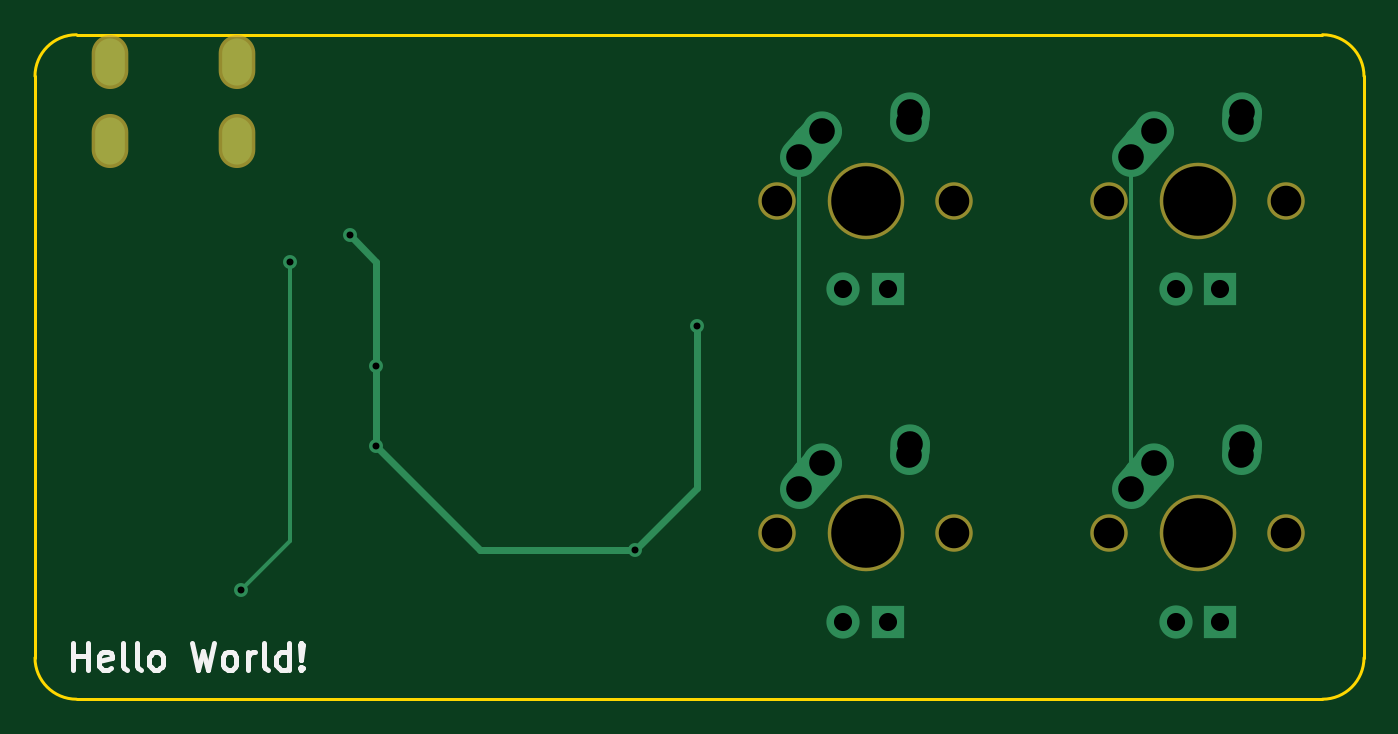
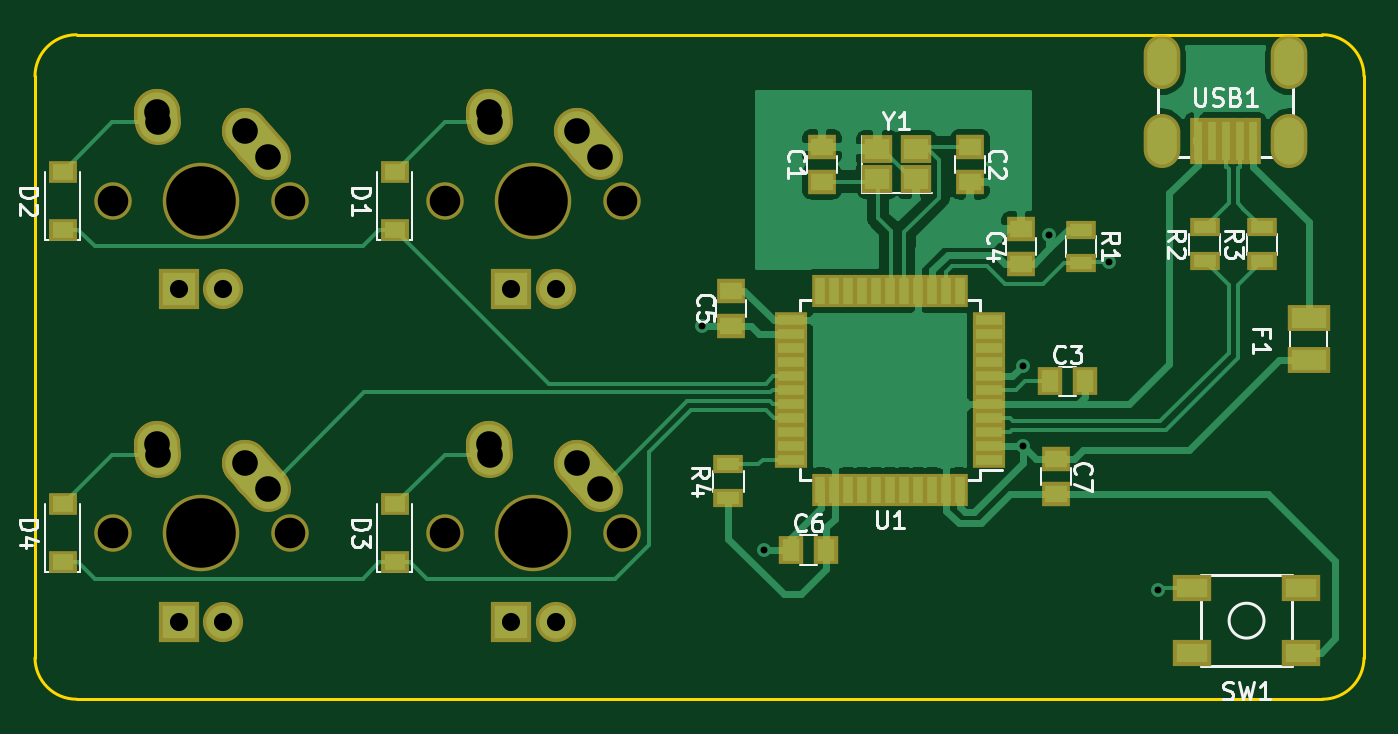
Circuit board: 9 layer files. Board 76.2 x 38.1 mm.
- bottom_copper: ai03-pcb-guide-B_Cu.gbl (44634 bytes)
- bottom_mask: ai03-pcb-guide-B_Mask.gbs (4686 bytes)
- bottom_silk: ai03-pcb-guide-B_SilkS.gbo (19400 bytes)
- outline: ai03-pcb-guide-Edge_Cuts.gm1 (1016 bytes)
- top_copper: ai03-pcb-guide-F_Cu.gtl (2618 bytes)
- top_mask: ai03-pcb-guide-F_Mask.gts (998 bytes)
- top_silk: ai03-pcb-guide-F_SilkS.gto (3497 bytes)
- drill: ai03-pcb-guide-NPTH.drl (477 bytes)
- drill: ai03-pcb-guide-PTH.drl (973 bytes)

=== bottom_copper: ai03-pcb-guide-B_Cu.gbl (44634 bytes, source omitted) ===
=== bottom_mask: ai03-pcb-guide-B_Mask.gbs ===
G04 #@! TF.GenerationSoftware,KiCad,Pcbnew,(5.1.2)-1*
G04 #@! TF.CreationDate,2019-06-01T19:46:38-07:00*
G04 #@! TF.ProjectId,ai03-pcb-guide,61693033-2d70-4636-922d-67756964652e,rev?*
G04 #@! TF.SameCoordinates,Original*
G04 #@! TF.FileFunction,Soldermask,Bot*
G04 #@! TF.FilePolarity,Negative*
%FSLAX46Y46*%
G04 Gerber Fmt 4.6, Leading zero omitted, Abs format (unit mm)*
G04 Created by KiCad (PCBNEW (5.1.2)-1) date 2019-06-01 19:46:38*
%MOMM*%
%LPD*%
G04 APERTURE LIST*
%ADD10R,1.800000X1.600000*%
%ADD11R,1.900000X0.950000*%
%ADD12R,0.950000X1.900000*%
%ADD13C,2.150000*%
%ADD14R,2.305000X2.305000*%
%ADD15C,2.305000*%
%ADD16C,2.650000*%
%ADD17C,4.387800*%
%ADD18C,2.650000*%
%ADD19R,1.650000X1.400000*%
%ADD20R,1.400000X1.650000*%
%ADD21R,1.600000X1.300000*%
%ADD22R,2.430000X1.540000*%
%ADD23R,1.700000X1.100000*%
%ADD24R,2.200000X1.500000*%
%ADD25R,0.900000X2.650000*%
%ADD26O,2.100000X3.100000*%
G04 APERTURE END LIST*
D10*
X59647000Y-70192000D03*
X57447000Y-70192000D03*
X57447000Y-68492000D03*
X59647000Y-68492000D03*
D11*
X53228000Y-86296000D03*
X53228000Y-85496000D03*
X53228000Y-84696000D03*
X53228000Y-83896000D03*
X53228000Y-83096000D03*
X53228000Y-82296000D03*
X53228000Y-81496000D03*
X53228000Y-80696000D03*
X53228000Y-79896000D03*
X53228000Y-79096000D03*
X53228000Y-78296000D03*
D12*
X54928000Y-76596000D03*
X55728000Y-76596000D03*
X56528000Y-76596000D03*
X57328000Y-76596000D03*
X58128000Y-76596000D03*
X58928000Y-76596000D03*
X59728000Y-76596000D03*
X60528000Y-76596000D03*
X61328000Y-76596000D03*
X62128000Y-76596000D03*
X62928000Y-76596000D03*
D11*
X64628000Y-78296000D03*
X64628000Y-79096000D03*
X64628000Y-79896000D03*
X64628000Y-80696000D03*
X64628000Y-81496000D03*
X64628000Y-82296000D03*
X64628000Y-83096000D03*
X64628000Y-83896000D03*
X64628000Y-84696000D03*
X64628000Y-85496000D03*
X64628000Y-86296000D03*
D12*
X62928000Y-87996000D03*
X62128000Y-87996000D03*
X61328000Y-87996000D03*
X60528000Y-87996000D03*
X59728000Y-87996000D03*
X58928000Y-87996000D03*
X58128000Y-87996000D03*
X57328000Y-87996000D03*
X56528000Y-87996000D03*
X55728000Y-87996000D03*
X54928000Y-87996000D03*
D13*
X103505000Y-90487500D03*
X93345000Y-90487500D03*
D14*
X99695000Y-95567500D03*
D15*
X97155000Y-95567500D03*
D16*
X95925000Y-86487500D03*
D17*
X98425000Y-90487500D03*
D16*
X95270001Y-87217500D03*
D18*
X94615000Y-87947500D02*
X95925002Y-86487500D01*
D16*
X100965000Y-85407500D03*
X100945000Y-85697500D03*
D18*
X100925000Y-85987500D02*
X100965000Y-85407500D01*
D13*
X84455000Y-90487500D03*
X74295000Y-90487500D03*
D14*
X80645000Y-95567500D03*
D15*
X78105000Y-95567500D03*
D16*
X76875000Y-86487500D03*
D17*
X79375000Y-90487500D03*
D16*
X76220001Y-87217500D03*
D18*
X75565000Y-87947500D02*
X76875002Y-86487500D01*
D16*
X81915000Y-85407500D03*
X81895000Y-85697500D03*
D18*
X81875000Y-85987500D02*
X81915000Y-85407500D01*
D13*
X103505000Y-71437500D03*
X93345000Y-71437500D03*
D14*
X99695000Y-76517500D03*
D15*
X97155000Y-76517500D03*
D16*
X95925000Y-67437500D03*
D17*
X98425000Y-71437500D03*
D16*
X95270001Y-68167500D03*
D18*
X94615000Y-68897500D02*
X95925002Y-67437500D01*
D16*
X100965000Y-66357500D03*
X100945000Y-66647500D03*
D18*
X100925000Y-66937500D02*
X100965000Y-66357500D01*
D13*
X84455000Y-71437500D03*
X74295000Y-71437500D03*
D14*
X80645000Y-76517500D03*
D15*
X78105000Y-76517500D03*
D16*
X76875000Y-67437500D03*
D17*
X79375000Y-71437500D03*
D16*
X76220001Y-68167500D03*
D18*
X75565000Y-68897500D02*
X76875002Y-67437500D01*
D16*
X81915000Y-66357500D03*
X81895000Y-66647500D03*
D18*
X81875000Y-66937500D02*
X81915000Y-66357500D01*
D19*
X62833250Y-70342000D03*
X62833250Y-68342000D03*
X54324250Y-70342000D03*
X54324250Y-68342000D03*
D20*
X47736250Y-81788000D03*
X49736250Y-81788000D03*
D19*
X51403250Y-73041000D03*
X51403250Y-75041000D03*
X68040250Y-78597000D03*
X68040250Y-76597000D03*
D20*
X62595250Y-91440000D03*
X64595250Y-91440000D03*
D19*
X49403000Y-86249000D03*
X49403000Y-88249000D03*
D21*
X87312500Y-73087500D03*
X87312500Y-69787500D03*
X106362500Y-69787500D03*
X106362500Y-73087500D03*
X87312500Y-92137500D03*
X87312500Y-88837500D03*
X106362500Y-88837500D03*
X106362500Y-92137500D03*
D22*
X34925000Y-78175000D03*
X34925000Y-80575000D03*
D23*
X47974250Y-73091000D03*
X47974250Y-74991000D03*
X40894000Y-74864000D03*
X40894000Y-72964000D03*
X37592000Y-72964000D03*
X37592000Y-74864000D03*
X68199000Y-86553000D03*
X68199000Y-88453000D03*
D24*
X35384001Y-97357845D03*
X41584001Y-93657845D03*
X35384001Y-93657845D03*
X41584001Y-97357845D03*
D25*
X41287500Y-68000000D03*
X40487500Y-68000000D03*
X39687500Y-68000000D03*
X38887500Y-68000000D03*
X38087500Y-68000000D03*
D26*
X36037500Y-68000000D03*
X43337500Y-68000000D03*
X43337500Y-63500000D03*
X36037500Y-63500000D03*
M02*

=== bottom_silk: ai03-pcb-guide-B_SilkS.gbo (19400 bytes, source omitted) ===
=== outline: ai03-pcb-guide-Edge_Cuts.gm1 ===
G04 #@! TF.GenerationSoftware,KiCad,Pcbnew,(5.1.2)-1*
G04 #@! TF.CreationDate,2019-06-01T19:46:38-07:00*
G04 #@! TF.ProjectId,ai03-pcb-guide,61693033-2d70-4636-922d-67756964652e,rev?*
G04 #@! TF.SameCoordinates,Original*
G04 #@! TF.FileFunction,Profile,NP*
%FSLAX46Y46*%
G04 Gerber Fmt 4.6, Leading zero omitted, Abs format (unit mm)*
G04 Created by KiCad (PCBNEW (5.1.2)-1) date 2019-06-01 19:46:38*
%MOMM*%
%LPD*%
G04 APERTURE LIST*
%ADD10C,0.200000*%
%ADD11C,0.150000*%
G04 APERTURE END LIST*
D10*
X105568750Y-61912500D02*
G75*
G02X107950000Y-64293750I0J-2381250D01*
G01*
D11*
X34131250Y-61912500D02*
X105568750Y-61912500D01*
X107950000Y-64293750D02*
X107950000Y-97631250D01*
D10*
X107950000Y-97631250D02*
G75*
G02X105568750Y-100012500I-2381250J0D01*
G01*
D11*
X105568750Y-100012500D02*
X34131250Y-100012500D01*
X31750000Y-97631250D02*
X31750000Y-64293750D01*
D10*
X34131250Y-100012500D02*
G75*
G02X31750000Y-97631250I0J2381250D01*
G01*
X31750000Y-64293750D02*
G75*
G02X34131250Y-61912500I2381250J0D01*
G01*
M02*

=== top_copper: ai03-pcb-guide-F_Cu.gtl ===
G04 #@! TF.GenerationSoftware,KiCad,Pcbnew,(5.1.2)-1*
G04 #@! TF.CreationDate,2019-06-01T19:46:38-07:00*
G04 #@! TF.ProjectId,ai03-pcb-guide,61693033-2d70-4636-922d-67756964652e,rev?*
G04 #@! TF.SameCoordinates,Original*
G04 #@! TF.FileFunction,Copper,L1,Top*
G04 #@! TF.FilePolarity,Positive*
%FSLAX46Y46*%
G04 Gerber Fmt 4.6, Leading zero omitted, Abs format (unit mm)*
G04 Created by KiCad (PCBNEW (5.1.2)-1) date 2019-06-01 19:46:38*
%MOMM*%
%LPD*%
G04 APERTURE LIST*
%ADD10R,1.905000X1.905000*%
%ADD11C,1.905000*%
%ADD12C,2.250000*%
%ADD13C,2.250000*%
%ADD14O,1.700000X2.700000*%
%ADD15C,0.800000*%
%ADD16C,0.381000*%
%ADD17C,0.254000*%
G04 APERTURE END LIST*
D10*
X99695000Y-95567500D03*
D11*
X97155000Y-95567500D03*
D12*
X95925000Y-86487500D03*
X95270001Y-87217500D03*
D13*
X94615000Y-87947500D02*
X95925002Y-86487500D01*
D12*
X100965000Y-85407500D03*
X100945000Y-85697500D03*
D13*
X100925000Y-85987500D02*
X100965000Y-85407500D01*
D10*
X80645000Y-95567500D03*
D11*
X78105000Y-95567500D03*
D12*
X76875000Y-86487500D03*
X76220001Y-87217500D03*
D13*
X75565000Y-87947500D02*
X76875002Y-86487500D01*
D12*
X81915000Y-85407500D03*
X81895000Y-85697500D03*
D13*
X81875000Y-85987500D02*
X81915000Y-85407500D01*
D10*
X99695000Y-76517500D03*
D11*
X97155000Y-76517500D03*
D12*
X95925000Y-67437500D03*
X95270001Y-68167500D03*
D13*
X94615000Y-68897500D02*
X95925002Y-67437500D01*
D12*
X100965000Y-66357500D03*
X100945000Y-66647500D03*
D13*
X100925000Y-66937500D02*
X100965000Y-66357500D01*
D10*
X80645000Y-76517500D03*
D11*
X78105000Y-76517500D03*
D12*
X76875000Y-67437500D03*
X76220001Y-68167500D03*
D13*
X75565000Y-68897500D02*
X76875002Y-67437500D01*
D12*
X81915000Y-66357500D03*
X81895000Y-66647500D03*
D13*
X81875000Y-66937500D02*
X81915000Y-66357500D01*
D14*
X36037500Y-68000000D03*
X43337500Y-68000000D03*
X43337500Y-63500000D03*
X36037500Y-63500000D03*
D15*
X51308000Y-80899000D03*
X51308000Y-85471000D03*
X49784000Y-73406000D03*
X69723000Y-78613000D03*
X66167000Y-91440000D03*
X43561000Y-93726000D03*
X46355000Y-74930000D03*
D16*
X51308000Y-80899000D02*
X51308000Y-82677000D01*
X51308000Y-82677000D02*
X51308000Y-85471000D01*
X51308000Y-80899000D02*
X51308000Y-74930000D01*
X51308000Y-74930000D02*
X49784000Y-73406000D01*
X69723000Y-78613000D02*
X69723000Y-87884000D01*
X69723000Y-87884000D02*
X66167000Y-91440000D01*
X57277000Y-91440000D02*
X51308000Y-85471000D01*
X66167000Y-91440000D02*
X57277000Y-91440000D01*
D17*
X75565000Y-68897500D02*
X75565000Y-87947500D01*
X94615000Y-68897500D02*
X94615000Y-87947500D01*
X43561000Y-93726000D02*
X46355000Y-90932000D01*
X46355000Y-90932000D02*
X46355000Y-74930000D01*
M02*

=== top_mask: ai03-pcb-guide-F_Mask.gts ===
G04 #@! TF.GenerationSoftware,KiCad,Pcbnew,(5.1.2)-1*
G04 #@! TF.CreationDate,2019-06-01T19:46:38-07:00*
G04 #@! TF.ProjectId,ai03-pcb-guide,61693033-2d70-4636-922d-67756964652e,rev?*
G04 #@! TF.SameCoordinates,Original*
G04 #@! TF.FileFunction,Soldermask,Top*
G04 #@! TF.FilePolarity,Negative*
%FSLAX46Y46*%
G04 Gerber Fmt 4.6, Leading zero omitted, Abs format (unit mm)*
G04 Created by KiCad (PCBNEW (5.1.2)-1) date 2019-06-01 19:46:38*
%MOMM*%
%LPD*%
G04 APERTURE LIST*
%ADD10C,2.150000*%
%ADD11C,4.387800*%
%ADD12O,2.100000X3.100000*%
G04 APERTURE END LIST*
D10*
X103505000Y-90487500D03*
X93345000Y-90487500D03*
D11*
X98425000Y-90487500D03*
D10*
X84455000Y-90487500D03*
X74295000Y-90487500D03*
D11*
X79375000Y-90487500D03*
D10*
X103505000Y-71437500D03*
X93345000Y-71437500D03*
D11*
X98425000Y-71437500D03*
D10*
X84455000Y-71437500D03*
X74295000Y-71437500D03*
D11*
X79375000Y-71437500D03*
D12*
X36037500Y-68000000D03*
X43337500Y-68000000D03*
X43337500Y-63500000D03*
X36037500Y-63500000D03*
M02*

=== top_silk: ai03-pcb-guide-F_SilkS.gto ===
G04 #@! TF.GenerationSoftware,KiCad,Pcbnew,(5.1.2)-1*
G04 #@! TF.CreationDate,2019-06-01T19:46:38-07:00*
G04 #@! TF.ProjectId,ai03-pcb-guide,61693033-2d70-4636-922d-67756964652e,rev?*
G04 #@! TF.SameCoordinates,Original*
G04 #@! TF.FileFunction,Legend,Top*
G04 #@! TF.FilePolarity,Positive*
%FSLAX46Y46*%
G04 Gerber Fmt 4.6, Leading zero omitted, Abs format (unit mm)*
G04 Created by KiCad (PCBNEW (5.1.2)-1) date 2019-06-01 19:46:38*
%MOMM*%
%LPD*%
G04 APERTURE LIST*
%ADD10C,0.300000*%
%ADD11C,2.150000*%
%ADD12C,4.387800*%
%ADD13O,2.100000X3.100000*%
G04 APERTURE END LIST*
D10*
X33945535Y-98309821D02*
X33945535Y-96809821D01*
X33945535Y-97524107D02*
X34802678Y-97524107D01*
X34802678Y-98309821D02*
X34802678Y-96809821D01*
X36088392Y-98238392D02*
X35945535Y-98309821D01*
X35659821Y-98309821D01*
X35516964Y-98238392D01*
X35445535Y-98095535D01*
X35445535Y-97524107D01*
X35516964Y-97381250D01*
X35659821Y-97309821D01*
X35945535Y-97309821D01*
X36088392Y-97381250D01*
X36159821Y-97524107D01*
X36159821Y-97666964D01*
X35445535Y-97809821D01*
X37016964Y-98309821D02*
X36874107Y-98238392D01*
X36802678Y-98095535D01*
X36802678Y-96809821D01*
X37802678Y-98309821D02*
X37659821Y-98238392D01*
X37588392Y-98095535D01*
X37588392Y-96809821D01*
X38588392Y-98309821D02*
X38445535Y-98238392D01*
X38374107Y-98166964D01*
X38302678Y-98024107D01*
X38302678Y-97595535D01*
X38374107Y-97452678D01*
X38445535Y-97381250D01*
X38588392Y-97309821D01*
X38802678Y-97309821D01*
X38945535Y-97381250D01*
X39016964Y-97452678D01*
X39088392Y-97595535D01*
X39088392Y-98024107D01*
X39016964Y-98166964D01*
X38945535Y-98238392D01*
X38802678Y-98309821D01*
X38588392Y-98309821D01*
X40731250Y-96809821D02*
X41088392Y-98309821D01*
X41374107Y-97238392D01*
X41659821Y-98309821D01*
X42016964Y-96809821D01*
X42802678Y-98309821D02*
X42659821Y-98238392D01*
X42588392Y-98166964D01*
X42516964Y-98024107D01*
X42516964Y-97595535D01*
X42588392Y-97452678D01*
X42659821Y-97381250D01*
X42802678Y-97309821D01*
X43016964Y-97309821D01*
X43159821Y-97381250D01*
X43231250Y-97452678D01*
X43302678Y-97595535D01*
X43302678Y-98024107D01*
X43231250Y-98166964D01*
X43159821Y-98238392D01*
X43016964Y-98309821D01*
X42802678Y-98309821D01*
X43945535Y-98309821D02*
X43945535Y-97309821D01*
X43945535Y-97595535D02*
X44016964Y-97452678D01*
X44088392Y-97381250D01*
X44231250Y-97309821D01*
X44374107Y-97309821D01*
X45088392Y-98309821D02*
X44945535Y-98238392D01*
X44874107Y-98095535D01*
X44874107Y-96809821D01*
X46302678Y-98309821D02*
X46302678Y-96809821D01*
X46302678Y-98238392D02*
X46159821Y-98309821D01*
X45874107Y-98309821D01*
X45731250Y-98238392D01*
X45659821Y-98166964D01*
X45588392Y-98024107D01*
X45588392Y-97595535D01*
X45659821Y-97452678D01*
X45731250Y-97381250D01*
X45874107Y-97309821D01*
X46159821Y-97309821D01*
X46302678Y-97381250D01*
X47016964Y-98166964D02*
X47088392Y-98238392D01*
X47016964Y-98309821D01*
X46945535Y-98238392D01*
X47016964Y-98166964D01*
X47016964Y-98309821D01*
X47016964Y-97738392D02*
X46945535Y-96881250D01*
X47016964Y-96809821D01*
X47088392Y-96881250D01*
X47016964Y-97738392D01*
X47016964Y-96809821D01*
%LPC*%
D11*
X103505000Y-90487500D03*
X93345000Y-90487500D03*
D12*
X98425000Y-90487500D03*
D11*
X84455000Y-90487500D03*
X74295000Y-90487500D03*
D12*
X79375000Y-90487500D03*
D11*
X103505000Y-71437500D03*
X93345000Y-71437500D03*
D12*
X98425000Y-71437500D03*
D11*
X84455000Y-71437500D03*
X74295000Y-71437500D03*
D12*
X79375000Y-71437500D03*
D13*
X36037500Y-68000000D03*
X43337500Y-68000000D03*
X43337500Y-63500000D03*
X36037500Y-63500000D03*
M02*

=== drill: ai03-pcb-guide-NPTH.drl ===
M48
; DRILL file {KiCad (5.1.2)-1} date 6/1/2019 7:46:40 PM
; FORMAT={-:-/ absolute / inch / decimal}
; #@! TF.CreationDate,2019-06-01T19:46:40-07:00
; #@! TF.GenerationSoftware,Kicad,Pcbnew,(5.1.2)-1
; #@! TF.FileFunction,NonPlated,1,2,NPTH
FMAT,2
INCH
T1C0.0689
T2C0.1570
%
G90
G05
T1
X2.925Y-2.8125
X3.325Y-2.8125
X3.675Y-3.5625
X4.075Y-3.5625
X3.675Y-2.8125
X4.075Y-2.8125
X2.925Y-3.5625
X3.325Y-3.5625
T2
X3.125Y-2.8125
X3.875Y-3.5625
X3.875Y-2.8125
X3.125Y-3.5625
T0
M30

=== drill: ai03-pcb-guide-PTH.drl ===
M48
; DRILL file {KiCad (5.1.2)-1} date 6/1/2019 7:46:40 PM
; FORMAT={-:-/ absolute / inch / decimal}
; #@! TF.CreationDate,2019-06-01T19:46:40-07:00
; #@! TF.GenerationSoftware,Kicad,Pcbnew,(5.1.2)-1
; #@! TF.FileFunction,Plated,1,2,PTH
FMAT,2
INCH
T1C0.0157
T2C0.0276
T3C0.0409
T4C0.0579
%
G90
G05
T1
X1.715Y-3.69
X1.825Y-2.95
X1.96Y-2.89
X2.02Y-3.185
X2.02Y-3.365
X2.605Y-3.6
X2.745Y-3.095
T3
X3.075Y-3.0125
X3.175Y-3.0125
X3.825Y-3.7625
X3.925Y-3.7625
X3.825Y-3.0125
X3.925Y-3.0125
X3.075Y-3.7625
X3.175Y-3.7625
T4
X2.975Y-2.7125
X3.0266Y-2.655
X3.2234Y-2.6353
X3.225Y-2.6125
X3.725Y-3.4625
X3.7766Y-3.405
X3.9734Y-3.3853
X3.975Y-3.3625
X3.725Y-2.7125
X3.7766Y-2.655
X3.9734Y-2.6353
X3.975Y-2.6125
X2.975Y-3.4625
X3.0266Y-3.405
X3.2234Y-3.3853
X3.225Y-3.3625
T2
G00X1.4188Y-2.4764
M15
G01X1.4188Y-2.5236
M16
G05
G00X1.4188Y-2.6535
M15
G01X1.4188Y-2.7008
M16
G05
G00X1.7062Y-2.4764
M15
G01X1.7062Y-2.5236
M16
G05
G00X1.7062Y-2.6535
M15
G01X1.7062Y-2.7008
M16
G05
T0
M30
